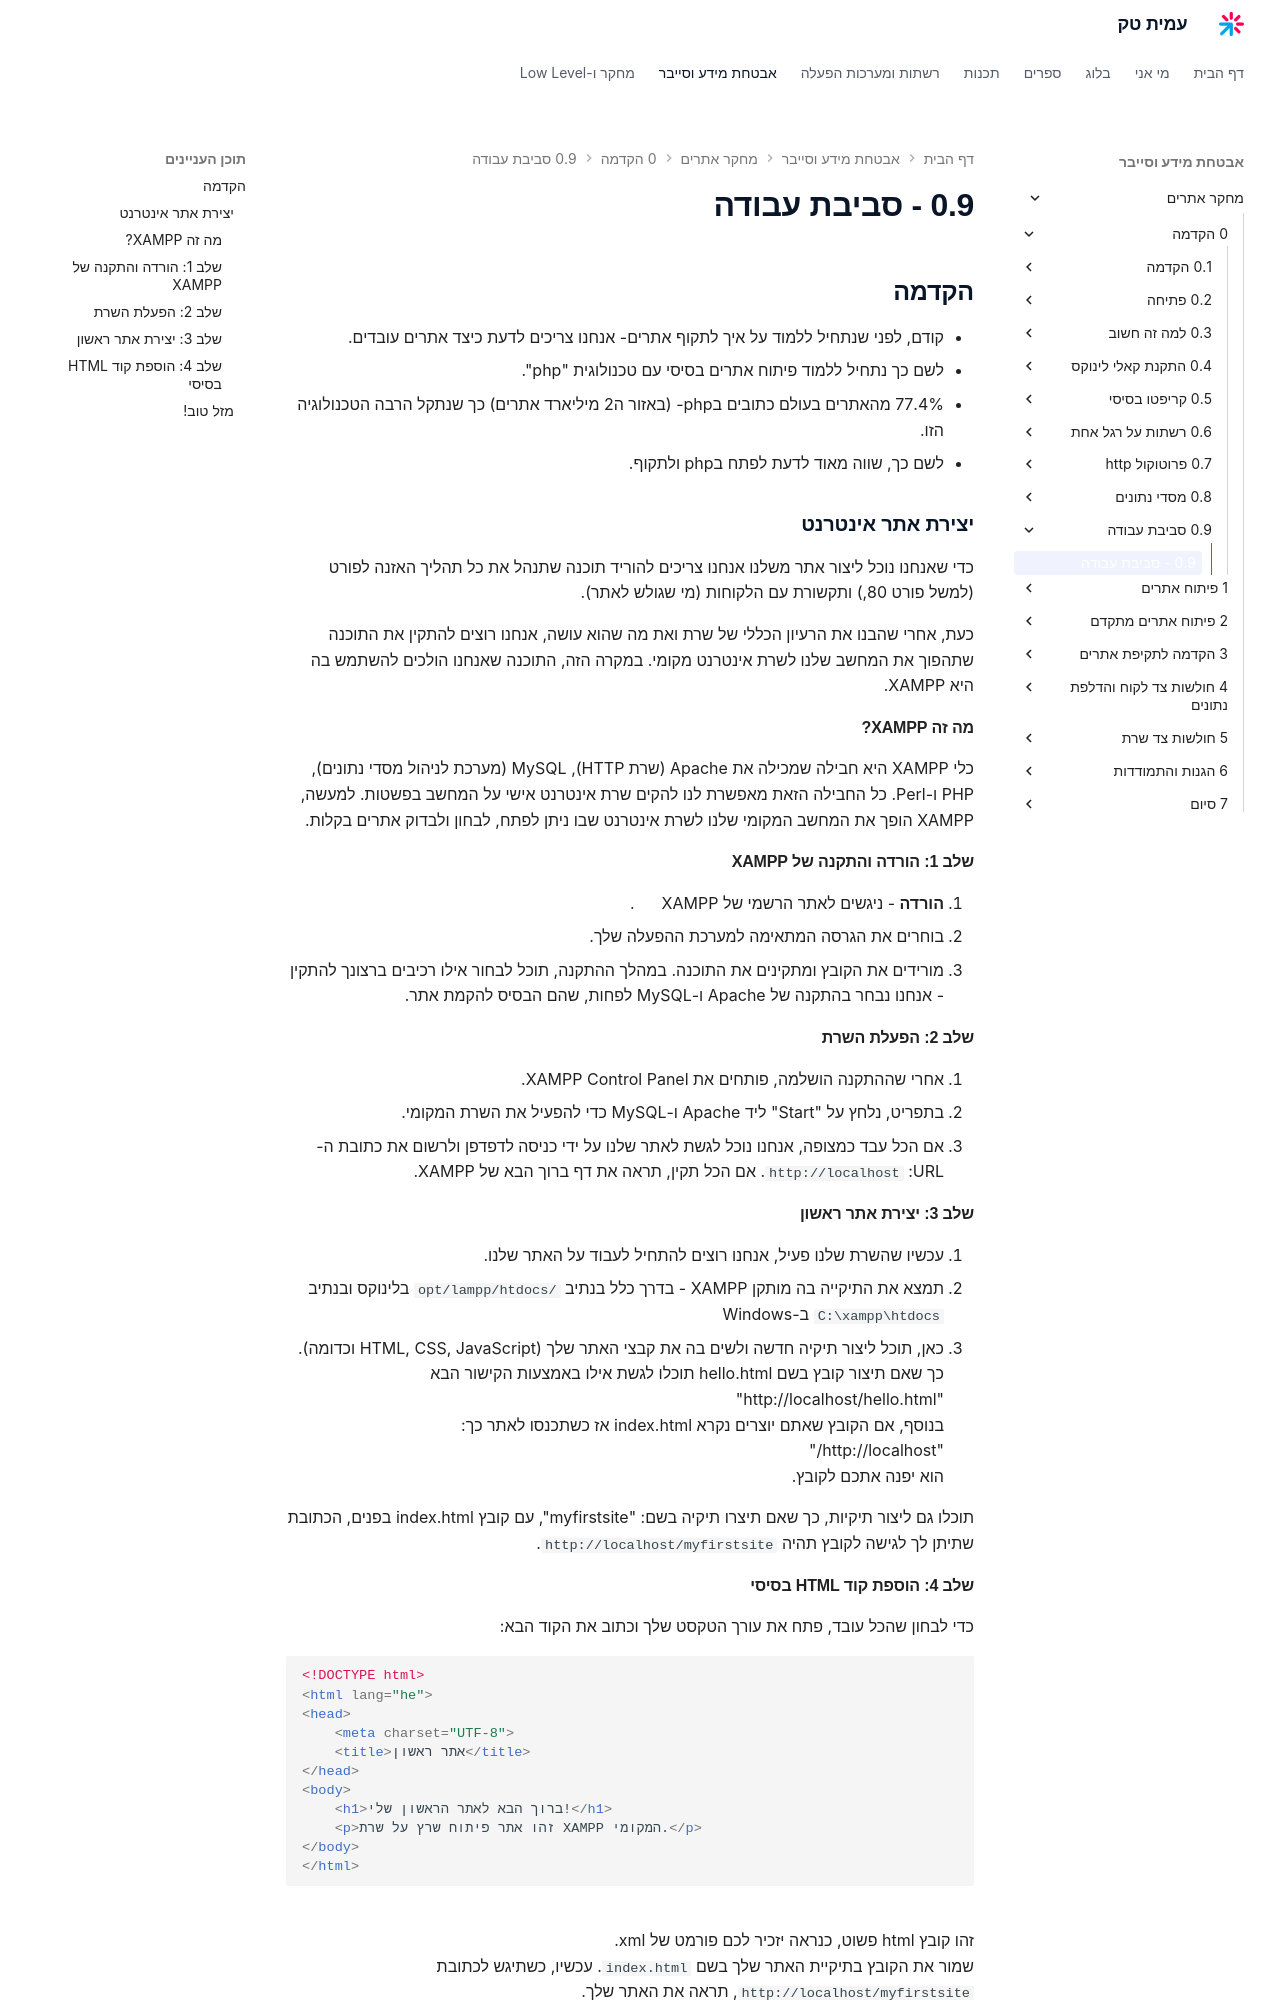

repository: AmitPinchasi/amittech · page: מחקר-אתרים/0 - הקדמה/0.9 - סביבת עבודה/0.9 - סביבת עבודה/index.html · generator: mkdocs

## הקדמה
- קודם, לפני שנתחיל ללמוד על איך לתקוף אתרים- אנחנו צריכים לדעת כיצד אתרים עובדים.
- לשם כך נתחיל ללמוד פיתוח אתרים בסיסי עם טכנולוגית "php".
- 77.4% מהאתרים בעולם כתובים בphp- (באזור ה2 מיליארד אתרים) כך שנתקל הרבה הטכנולוגיה הזו. 
- לשם כך, שווה מאוד לדעת לפתח בphp ולתקוף.

### יצירת אתר אינטרנט
כדי שאנחנו נוכל ליצור אתר משלנו אנחנו צריכים להוריד תוכנה שתנהל את כל תהליך האזנה לפורט (למשל פורט 80,) ותקשורת עם הלקוחות (מי שגולש לאתר).

כעת, אחרי שהבנו את הרעיון הכללי של שרת ואת מה שהוא עושה, אנחנו רוצים להתקין את התוכנה שתהפוך את המחשב שלנו לשרת אינטרנט מקומי. במקרה הזה, התוכנה שאנחנו הולכים להשתמש בה היא XAMPP.

#### מה זה XAMPP?

כלי XAMPP היא חבילה שמכילה את Apache (שרת HTTP), MySQL (מערכת לניהול מסדי נתונים), PHP ו-Perl. כל החבילה הזאת מאפשרת לנו להקים שרת אינטרנט אישי על המחשב בפשטות. למעשה, XAMPP הופך את המחשב המקומי שלנו לשרת אינטרנט שבו ניתן לפתח, לבחון ולבדוק אתרים בקלות.

#### שלב 1: הורדה והתקנה של XAMPP

1. **הורדה** - ניגשים לאתר הרשמי של XAMPP [כאן](https://www.apachefriends.org/download.html).
2. בוחרים את הגרסה המתאימה למערכת ההפעלה שלך.
3. מורידים את הקובץ ומתקינים את התוכנה. במהלך ההתקנה, תוכל לבחור אילו רכיבים ברצונך להתקין - אנחנו נבחר בהתקנה של Apache ו-MySQL לפחות, שהם הבסיס להקמת אתר.

#### שלב 2: הפעלת השרת

1. אחרי שההתקנה הושלמה, פותחים את XAMPP Control Panel.
2. בתפריט, נלחץ על "Start" ליד Apache ו-MySQL כדי להפעיל את השרת המקומי.
3. אם הכל עבד כמצופה, אנחנו נוכל לגשת לאתר שלנו על ידי כניסה לדפדפן ולרשום את כתובת ה-URL: `http://localhost`. אם הכל תקין, תראה את דף ברוך הבא של XAMPP.

#### שלב 3: יצירת אתר ראשון

1. עכשיו שהשרת שלנו פעיל, אנחנו רוצים להתחיל לעבוד על האתר שלנו.
2. תמצא את התיקייה בה מותקן XAMPP - בדרך כלל בנתיב `opt/lampp/htdocs/` בלינוקס ובנתיב `C:\xampp\htdocs` ב-Windows
3. כאן, תוכל ליצור תיקיה חדשה ולשים בה את קבצי האתר שלך (HTML, CSS, JavaScript וכדומה).
   כך שאם תיצור קובץ בשם hello.html תוכלו לגשת אילו באמצעות הקישור הבא
   "http://localhost/hello.html"  
   בנוסף, אם הקובץ שאתם יוצרים נקרא index.html אז כשתכנסו לאתר כך:
   "http://localhost/"
   הוא יפנה אתכם לקובץ.
 
תוכלו גם ליצור תיקיות, כך שאם תיצרו תיקיה בשם: "myfirstsite", עם קובץ index.html בפנים, הכתובת שתיתן לך לגישה לקובץ תהיה `http://localhost/myfirstsite`.
